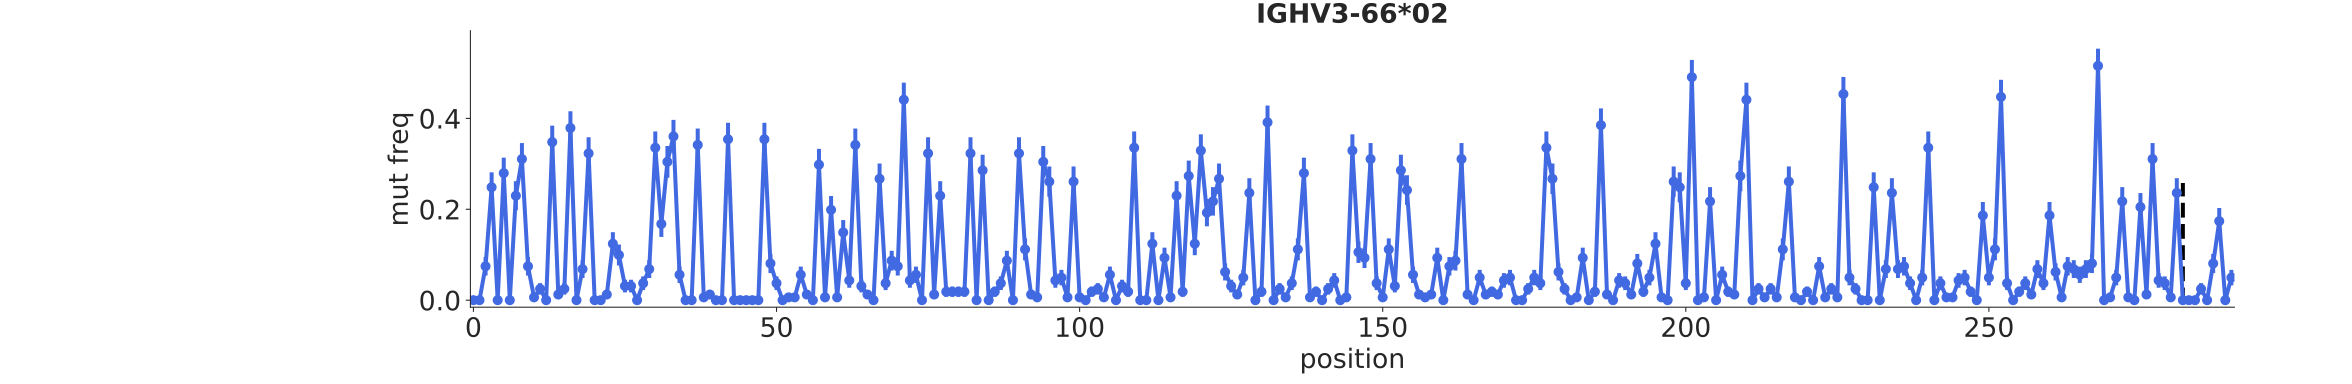

Source data for this figure (header and first rows):
bin_low_edge, contents, binlabel, error
-1.5, 0.0, , 0.0
-0.5, 0.0, , 0.007658
0.5, 0.0, , 0.007658
1.5, 0.07453, , 0.02032
2.5, 0.2484, , 0.03284
3.5, 0.0, , 0.007658
4.5, 0.2795, , 0.03407
5.5, 0.0, , 0.007658
6.5, 0.2298, , 0.03199
7.5, 0.3106, , 0.03511
8.5, 0.07453, , 0.02032
9.5, 0.006211, , 0.007658
10.5, 0.02484, , 0.01266
11.5, 0.0, , 0.007658
12.5, 0.3478, , 0.03612
13.5, 0.01242, , 0.00964
14.5, 0.02484, , 0.01266
15.5, 0.3789, , 0.03678
16.5, 0.0, , 0.007658
17.5, 0.06832, , 0.01957
18.5, 0.323, , 0.03548
19.5, 0.0, , 0.007658
20.5, 0.0, , 0.007658
21.5, 0.01242, , 0.00964
22.5, 0.1242, , 0.02526
23.5, 0.09938, , 0.023
24.5, 0.03106, , 0.01391
25.5, 0.03106, , 0.01391
26.5, 0.0, , 0.007658
27.5, 0.03727, , 0.01504
28.5, 0.06832, , 0.01957
29.5, 0.3354, , 0.03581
30.5, 0.1677, , 0.02849
31.5, 0.3043, , 0.03492
32.5, 0.3602, , 0.03641
33.5, 0.0559, , 0.01793
34.5, 0.0, , 0.007658
35.5, 0.0, , 0.007658
36.5, 0.3416, , 0.03597
37.5, 0.006211, , 0.007658
38.5, 0.01242, , 0.00964
39.5, 0.0, , 0.007658
40.5, 0.0, , 0.007658
41.5, 0.354, , 0.03627
42.5, 0.0, , 0.007658
43.5, 0.0, , 0.007658
44.5, 0.0, , 0.007658
45.5, 0.0, , 0.007658
46.5, 0.0, , 0.007658
47.5, 0.354, , 0.03627
48.5, 0.08075, , 0.02104
49.5, 0.03727, , 0.01504
50.5, 0.0, , 0.007658
51.5, 0.006211, , 0.007658
52.5, 0.006211, , 0.007658
53.5, 0.0559, , 0.01793
54.5, 0.01242, , 0.00964
55.5, 0.0, , 0.007658
56.5, 0.2981, , 0.03472
57.5, 0.006211, , 0.007658
... 233 more rows
